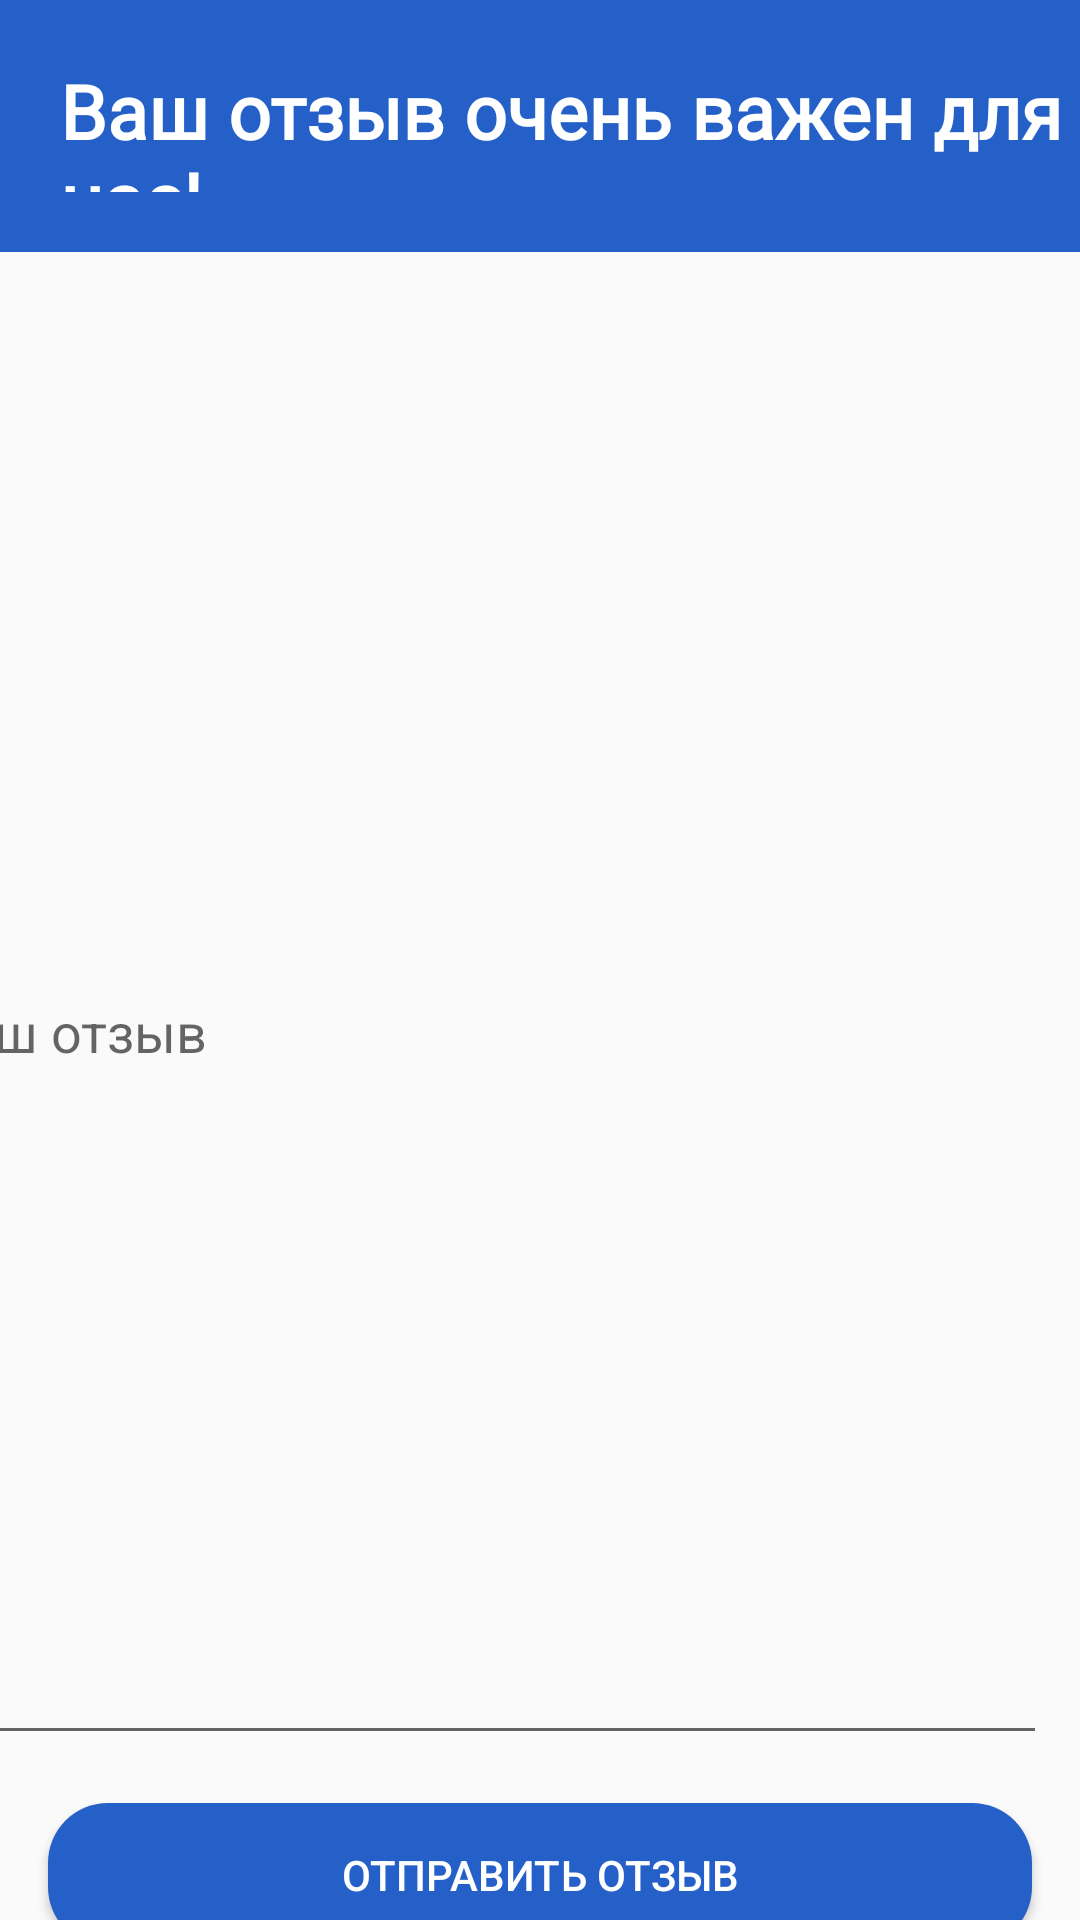

Produce the Android XML layout that renders to this screen, including the resource entries it uses.
<!-- AndroidManifest.xml: application theme Theme.EventApp -->
<!-- res/layout/activity_add_review.xml -->
<?xml version="1.0" encoding="utf-8"?>
<androidx.constraintlayout.widget.ConstraintLayout
    xmlns:android="http://schemas.android.com/apk/res/android"
    xmlns:app="http://schemas.android.com/apk/res-auto"
    xmlns:tools="http://schemas.android.com/tools"
    android:layout_width="match_parent"
    android:layout_height="match_parent">

    <LinearLayout
        android:id="@+id/linearLayout"
        android:layout_width="412dp"
        android:layout_height="84dp"
        android:background="@color/darkblue"
        android:orientation="horizontal"
        android:padding="20dp"
        app:layout_constraintStart_toStartOf="parent"
        app:layout_constraintTop_toTopOf="parent">


        <TextView
            android:id="@+id/textView"
            android:layout_width="373dp"
            android:layout_height="64dp"
            android:layout_weight="1"
            android:fontFamily="@font/skolar_pe_variable_regular"
            android:text="Ваш отзыв очень важен для нас!"
            android:textColor="@color/white"
            android:textSize="25sp"
            android:textStyle="bold" />
    </LinearLayout>

    <EditText
        android:id="@+id/reviewEditText"
        android:layout_width="376dp"
        android:layout_height="485dp"
        android:layout_margin="16dp"
        android:hint="Ваш отзыв"
        app:layout_constraintEnd_toEndOf="parent"
        app:layout_constraintHorizontal_bias="0.906"
        app:layout_constraintStart_toStartOf="parent"
        app:layout_constraintTop_toBottomOf="@+id/linearLayout" />

    <Button
        android:id="@+id/submitReviewButton"
        android:layout_width="0dp"
        android:layout_height="wrap_content"
        android:layout_margin="16dp"
        android:layout_marginTop="560dp"
        android:text="Отправить отзыв"
        android:textColor="@color/white"
        app:layout_constraintEnd_toEndOf="parent"
        app:layout_constraintHorizontal_bias="0.937"
        app:layout_constraintStart_toStartOf="parent"
        app:layout_constraintTop_toBottomOf="@id/reviewEditText"
        android:background="@drawable/blue_button" />
</androidx.constraintlayout.widget.ConstraintLayout>
<!-- resources referenced by this layout -->
<resources>
  <color name="darkblue">#2560C8</color>
  <color name="white">#FFFFFFFF</color>
  <!-- drawable blue_button (drawable) -->
  <?xml version="1.0" encoding="utf-8"?>
  <shape xmlns:android="http://schemas.android.com/apk/res/android" android:shape="rectangle">
      <solid android:color="@color/darkblue"/>
      <corners android:radius="20dp"/>
      <padding android:top="7dp" android:bottom="7dp" android:left="5dp" android:right="5dp"/>
  </shape>
  <style name="Theme.EventApp" parent="Base.Theme.EventApp" />
  <style name="Base.Theme.EventApp" parent="Theme.AppCompat.Light.DarkActionBar">
          <item name="android:windowNoTitle">true</item>
      </style>
</resources>
